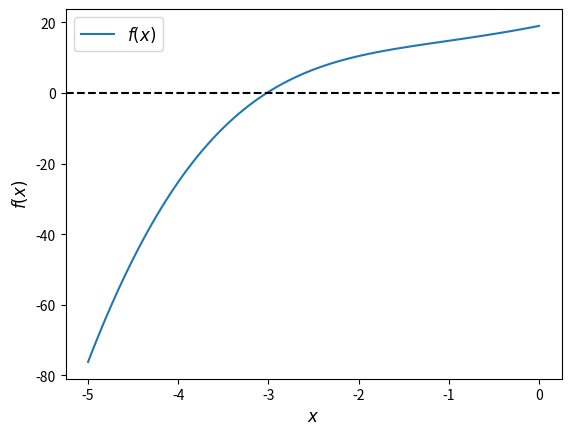
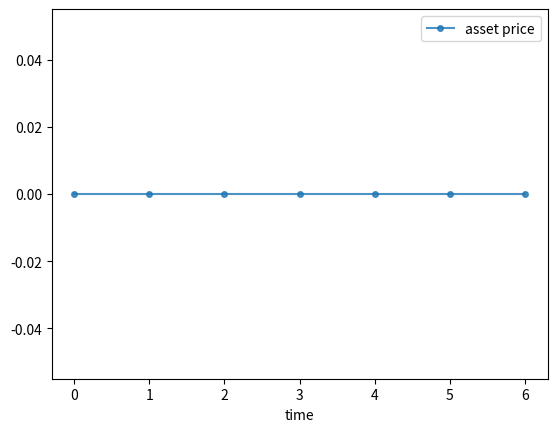
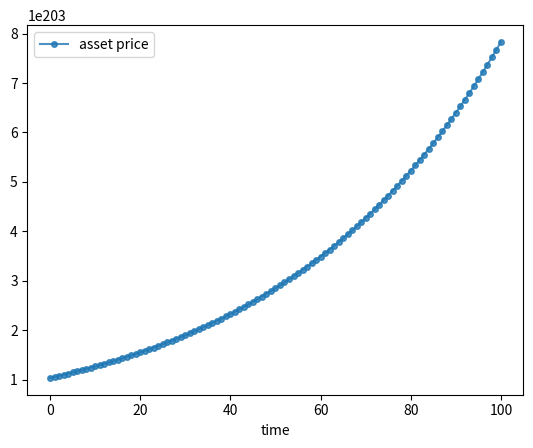

These charts were generated, in order, by the following Python code:
import numpy as np
import scipy as sp
import matplotlib.pyplot as plt

a = np.zeros(10, dtype=np.float32)
a

a.shape

b = np.linspace(0, 0, 10, dtype=np.float32)
b

b[2] = 10
b

b.sort()
b

b.sum()

b.mean()

b.max()

b.argmax()

b.cumsum()

b.cumprod()

b.var()

b.std()

b.searchsorted(5, side='right')

C = 3 * np.ones((3, 3)) 
D = np.ones((3, 3)) 

E = C + D
E

C - D

C * D

C / D

F = E ** 5
F

G = E @ F
G

G[1, 2] = 100
G

H = np.copy(G)
H

def f(x): return 5 * (np.sin(x) - 1/5) + x**2 + x**3 + 20

x = np.linspace(-5, 0, 100)

fig, ax = plt.subplots()
ax.plot(x, f(x), label='$f(x)$')
ax.axhline(ls='--', c='k')
ax.set_xlabel('$x$', fontsize=12)
ax.set_ylabel('$f(x)$', fontsize=12)
ax.legend(fontsize=12)
plt.show()

sp.optimize.bisect(f, -5, 0)

sp.optimize.newton(f, 0)

sp.optimize.newton(f, -2.5)

sp.optimize.newton(f, -5)

sp.optimize.brentq(f, -5, 0)

sp.optimize.fixed_point(f, -5)

sp.optimize.fixed_point(f, -2.5)

sp.optimize.fixed_point(f, 0)

sp.optimize.minimize_scalar(f, bounds=(-5, 0))

g = lambda x: f(-x)

sp.optimize.minimize_scalar(g, bounds=(-5, 0))

integral, _ = sp.integrate.quad(f, -5, 0)
integral

def present_value(FV, r, n):
    PV = FV / (1 + r)**n
    return round(PV, 2)

try:
    assert abs(present_value(500, 0.05, 2) - 453.51) < 1e-2
    print("Test passed!")
except AssertionError:
    print("Test failed.")
except Exception as e:
    print(f"An error occurred during testing: {e}")

def present_value_series(annual_cash_flow, r, years):
    result = sum([annual_cash_flow / (1 + r)**n for n in years])
    return round(result, 2)

try:
    assert abs(present_value_series(1000, 0.05, range(1, 6)) - 4329.48) < 1e-2
    print("Test passed!")
except AssertionError:
    print("Test failed.")
except Exception as e:
    print(f"An error occurred during testing: {e}")

def calculate_stock_value(dividend, terminal_price, r, years):
    dividend = 100
    terminal_price = 1500
    r = 0.06
    years = range(1, 4)  # from 1 to 3 inclusive
    PV_dividends = sum([dividend / (1 + r)**n for n in years])
    PV_terminal = terminal_price / (1 + r)**3
    PV_total = PV_dividends + PV_terminal
    return round(PV_dividends, 2), round(PV_terminal, 2), round(PV_total, 2)

try:
    PV_dividends, PV_terminal, PV_total = calculate_stock_value(100, 1500, 0.06, range(1, 4))
    assert abs(PV_dividends - 267.3) < 1e-2
    assert abs(PV_terminal - 1259.43) < 1e-2
    assert abs(PV_total - 1526.73) < 1e-2
    print("Test passed!")
except AssertionError:
    print("Test failed.")
except Exception as e:
    print(f"An error occurred during testing: {e}")

def calculate_asset_value(dividend, final_price, discount_rate, years):
    dividend = np.array([100]*5)
    final_price = 2000
    discount_rate = 0.05
    years = np.array(range(1, 6))  # from 1 to 5 inclusive
    
    # Create a discount factor matrix
    discount_matrix = 1 / (1 + discount_rate) ** years

    # Calculate the present value of dividends using matrix multiplication
    PV_dividends = np.dot(dividend, discount_matrix)

    # Calculate the present value of the final price
    PV_final_price = final_price * (1 / (1 + discount_rate) ** years[-1])

    # Calculate the total present value
    PV_total = PV_dividends + PV_final_price

    return round(PV_dividends, 2), round(PV_final_price, 2), round(PV_total, 2)

try:
    PV_dividends, PV_final_price, PV_total = calculate_asset_value(100, 2000, 0.05, range(1, 6))
    assert abs(PV_dividends - 432.95) < 1e-2
    assert abs(PV_final_price - 1567.05) < 1e-2
    assert abs(PV_total - 2000.0) < 1e-2
    print("Test passed!")
except AssertionError:
    print("Test failed.")
except Exception as e:
    print(f"An error occurred during testing: {e}")

T = 6
p_star = 0.0
δ = 0.98

d = np.zeros(T+1)
A = np.zeros((T+1, T+1))
for i in range(T+1):
    for j in range(T+1):
        if i == j:
            A[i, j] = 1
            if j < T:
                A[i, j+1] = -δ

b = np.zeros(T+1)
b[-1] = δ * p_star
p = np.linalg.solve(A, d + b)

fig, ax = plt.subplots()
ax.plot(p, 'o-', ms=4, alpha=0.8, label='asset price')
ax.legend()
ax.set_xlabel('time')
plt.show()

T = 100
δ = 0.98
g = 1.1
current_d = 0.1 # d_0

p_star = g**(T+1) * current_d

d = []
for t in range(T+1):
    d.append(current_d)
    current_d = current_d * 1.1**t 

A = np.zeros((T+1, T+1))
for i in range(T+1):
    for j in range(T+1):
        if i == j:
            A[i, j] = 1
            if j < T:
                A[i, j+1] = -δ

b = np.zeros(T+1)
b[-1] = δ * p_star
p = np.linalg.solve(A, d + b)

fig, ax = plt.subplots()
ax.plot(p, 'o-', ms=4, alpha=0.8, label='asset price')
ax.legend()
ax.set_xlabel('time')
plt.show()